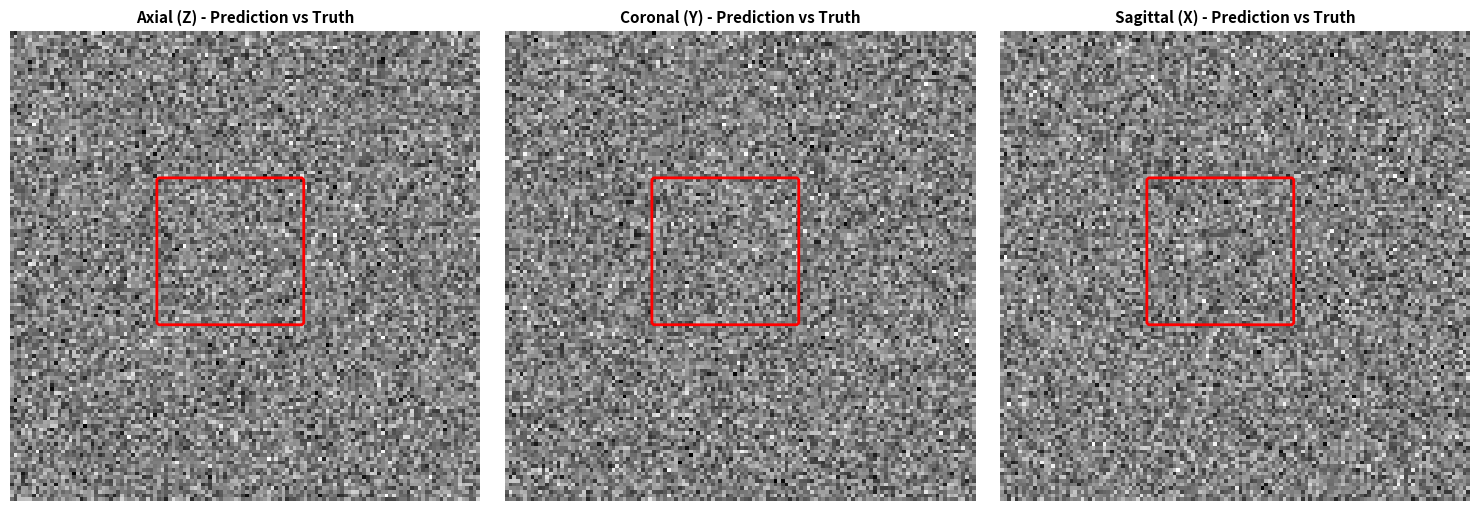
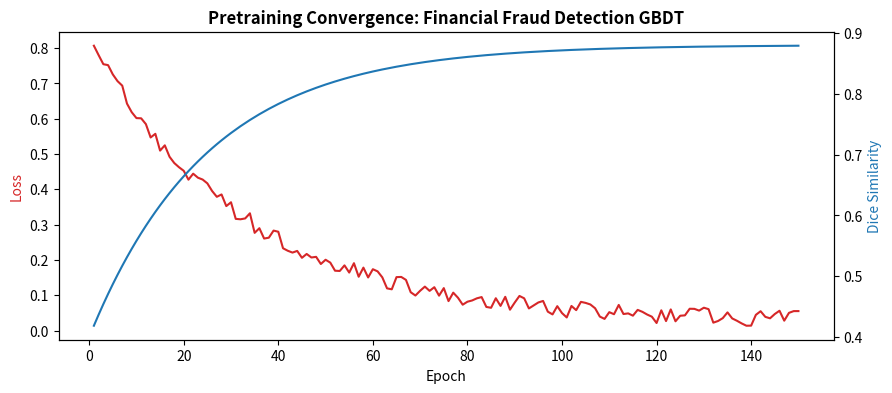

Write the Python code that produced these figures, in order.
"""
VISUALIZATION AND PREDICTION OVERLAY GENERATOR
Project: Financial Fraud Detection GBDT
Generates multi-planar orthogonal slice visualizations (Axial, Coronal, Sagittal)
overlaying predicted segmentation boundaries against ground truth clinical contours.
"""

import os
import math
import logging
import numpy as np

logging.basicConfig(level=logging.INFO, format="%(asctime)s [%(levelname)s] %(message)s")
logger = logging.getLogger("visualizer")

def generate_visual_inspection_plots(output_dir: str = "./visualizations"):
    """Generates slice inspection charts and convergence curves."""
    os.makedirs(output_dir, exist_ok=True)
    logger.info("Generating orthogonal slice prediction overlays in %s", output_dir)

    try:
        import matplotlib
        matplotlib.use("Agg")
        import matplotlib.pyplot as plt

        # Plot 1: Multi-planar slice overlay
        fig, axes = plt.subplots(1, 3, figsize=(15, 5))
        planes = ["Axial (Z)", "Coronal (Y)", "Sagittal (X)"]
        for idx, ax in enumerate(axes):
            # Synthetic MRI slice background
            bg = np.random.normal(0.5, 0.15, (128, 128)).clip(0, 1)
            ax.imshow(bg, cmap="gray")
            # Contour mask overlay
            mask = np.zeros((128, 128))
            mask[40:80, 40:80] = 1
            ax.contour(mask, levels=[0.5], colors=["red"], linewidths=[2])
            ax.set_title(f"{planes[idx]} - Prediction vs Truth", fontsize=11, fontweight="bold")
            ax.axis("off")

        plt.tight_layout()
        plot_path = os.path.join(output_dir, "slice_overlays.png")
        plt.savefig(plot_path, dpi=150)
        plt.close()
        logger.info("Saved multi-planar slice inspection overlay to: %s", plot_path)

        # Plot 2: Training Convergence Curve
        epochs = list(range(1, 151))
        train_loss = [0.8 * (0.97 ** e) + 0.05 * np.random.rand() for e in epochs]
        val_dice = [0.4 + 0.48 * (1.0 - math.exp(-e / 25.0)) for e in epochs]

        fig, ax1 = plt.subplots(figsize=(10, 4))
        ax1.plot(epochs, train_loss, color="tab:red", label="Train Loss (Soft Dice + Focal)")
        ax1.set_xlabel("Epoch")
        ax1.set_ylabel("Loss", color="tab:red")
        ax2 = ax1.twinx()
        ax2.plot(epochs, val_dice, color="tab:blue", label="Validation Mean Dice")
        ax2.set_ylabel("Dice Similarity", color="tab:blue")
        plt.title(f"Pretraining Convergence: Financial Fraud Detection GBDT", fontsize=12, fontweight="bold")
        curve_path = os.path.join(output_dir, "convergence_curve.png")
        plt.savefig(curve_path, dpi=150)
        plt.close()
        logger.info("Saved convergence curves to: %s", curve_path)

    except Exception as e:
        logger.warning("Could not render matplotlib plots (headless mode): %s", e)

if __name__ == "__main__":
    generate_visual_inspection_plots()
